Run: headless pygame with SDL's dummy video driver; simulated clock (each Clock.tick advances the game by its frame time, no real sleeping); random seed 0; keys injected as events and as key.get_pressed() state; no mouse input.
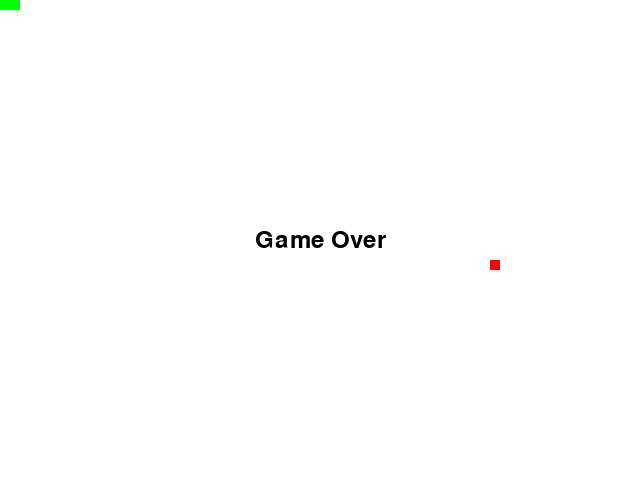
Frame 1 of 1 · flips 1–60 · no input (game ended)

The pygame program that drew these frames:

import pygame
import random

# 初始化 Pygame 库
pygame.init()

# 定义游戏窗口尺寸和标题
width, height = 640, 480
screen = pygame.display.set_mode((width, height))
pygame.display.set_caption("贪吃蛇游戏")

# 定义游戏对象
class Snake:
    def __init__(self):
        self.pos = [(0, 0), (1, 0), (2, 0)]
        self.direction = "right"

    def move(self):
        # 根据当前移动方向更新贪吃蛇位置
        if self.direction == "up":
            self.pos.insert(0, (self.pos[0][0], self.pos[0][1]-1))
        elif self.direction == "down":
            self.pos.insert(0, (self.pos[0][0], self.pos[0][1]+1))
        elif self.direction == "left":
            self.pos.insert(0, (self.pos[0][0]-1, self.pos[0][1]))
        elif self.direction == "right":
            self.pos.insert(0, (self.pos[0][0]+1, self.pos[0][1]))
                
        # 删除蛇尾，以保持长度不变
        self.pos.pop()

        # 检测贪吃蛇是否撞墙
        if not 0 <= self.pos[0][0] < width//10 or not 0 <= self.pos[0][1] < height//10:
            game_over = True
        
        # 检测贪吃蛇是否吃到自己
        for i, pos in enumerate(self.pos):
            if i != 0 and pos == self.pos[0]:
                game_over = True
    
    
    def draw(self):
        # 绘制贪吃蛇身体
        for x, y in self.pos:
            pygame.draw.rect(screen, (0, 255, 0), (x*10, y*10, 10, 10), 0)
    
    def eat(self, food):
        # 检测贪吃蛇是否吃到了食物
        if self.pos[0] == food.pos:
            self.pos.append(food.pos)
            food.randomize()
"""
class Food:
    def __init__(self):
        self.pos = (0, 0)
        self.randomize()
    
    def draw(self):
        # 绘制食物
        pygame.draw.rect(screen, (255, 0, 0), (self.pos[0]*10, self.pos[1]*10, 10, 10), 0)
    
    def randomize(self):
        # 在随机位置生成食物
        self.pos = (random.randint(0, width//10-1), random.randint(0, height//10-1))
"""
class Food:
    def __init__(self):
        self.pos = (0, 0)
        self.randomize()

    def draw(self):
        # 绘制食物
        pygame.draw.rect(screen, (255, 0, 0), (self.pos[0]*10, self.pos[1]*10, 10, 10), 0)

    def randomize(self):
        # 在随机位置生成食物
        while True:
            temp_pos = (random.randint(0, width//10-1), random.randint(0, height//10-1))
            if temp_pos not in snake.pos:
                break
        self.pos = temp_pos

# 初始化游戏对象
snake = Snake()
food = Food()

# 开始游戏主循环
game_over = False
clock = pygame.time.Clock()
while not game_over:
    # 处理事件
    for event in pygame.event.get():
        if event.type == pygame.QUIT:
            game_over = True
        elif event.type == pygame.KEYDOWN:
            # 根据键盘输入更新蛇移动方向
            if event.key == pygame.K_UP and snake.direction != "down":
                snake.direction = "up"
            elif event.key == pygame.K_DOWN and snake.direction != "up":
                snake.direction = "down"
            elif event.key == pygame.K_LEFT and snake.direction != "right":
                snake.direction = "left"
            elif event.key == pygame.K_RIGHT and snake.direction != "left":
                snake.direction = "right"
    
    # 更新游戏对象
    snake.move()
    snake.eat(food)
    
    # 检测贪吃蛇是否撞墙
    if not 0 <= snake.pos[0][0] < width//10 or not 0 <= snake.pos[0][1] < height//10:
        game_over = True
    
    # 检测贪吃蛇是否吃到自己
    for i, pos in enumerate(snake.pos):
        if i != 0 and pos == snake.pos[0]:
            game_over = True
            
    # 绘制游戏
    screen.fill((255, 255, 255))
    snake.draw()
    food.draw()
    pygame.display.update()
    
    # 控制游戏速度
    clock.tick(10)

# 显示 Game Over 提示
font = pygame.font.Font(None, 36)
game_over_text = font.render("Game Over", True, (0, 0, 0))
game_over_rect = game_over_text.get_rect()
game_over_rect.center = (width/2, height/2)
screen.blit(game_over_text, game_over_rect)
pygame.display.update()

# 等待一段时间后退出 Pygame 库
pygame.time.wait(2000)
pygame.quit()
